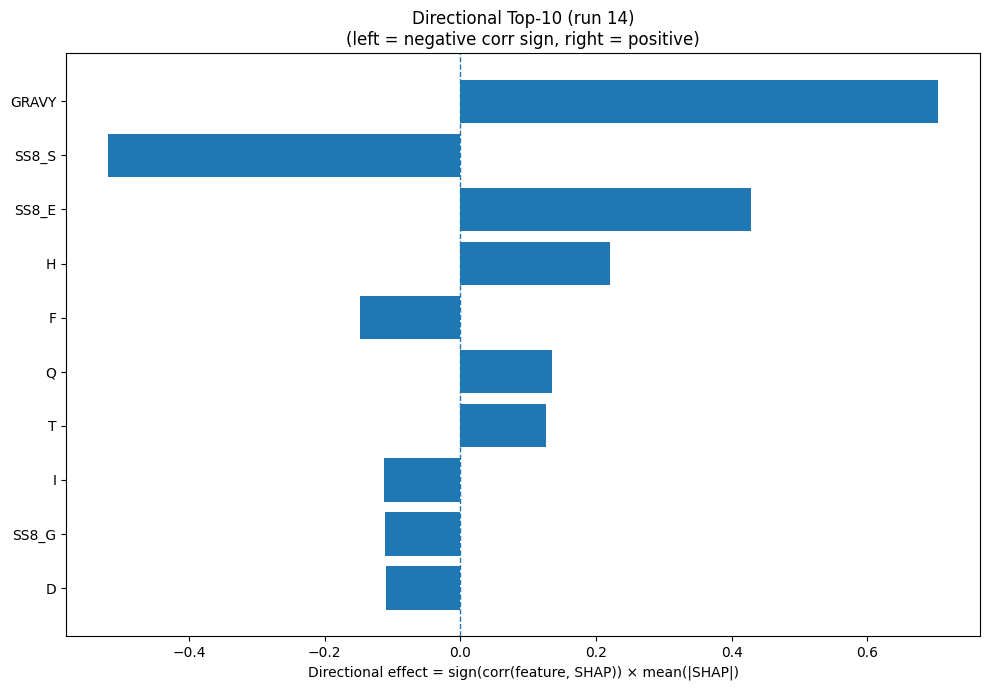

The table this chart was drawn from, first rows:
Index, Feature, CorrSign, MeanAbsSHAP, DirectionalEffect
32, GRAVY, 1.0, 0.7046, 0.7046
29, SS8_S, -1.0, 0.5197, -0.5197
24, SS8_E, 1.0, 0.4281, 0.4281
6, H, 1.0, 0.2205, 0.2205
4, F, -1.0, 0.1477, -0.1477
13, Q, 1.0, 0.1354, 0.1354
16, T, 1.0, 0.1258, 0.1258
7, I, -1.0, 0.1121, -0.1121
25, SS8_G, -1.0, 0.1105, -0.1105
2, D, -1.0, 0.1091, -0.1091
22, SS3_C, -1.0, 0.109, -0.109
0, A, -1.0, 0.1013, -0.1013
11, N, 1.0, 0.1011, 0.1011
27, SS8_B, -1.0, 0.0976, -0.0976
28, SS8_T, -1.0, 0.09156, -0.09156
15, S, 1.0, 0.08104, 0.08104
17, V, 1.0, 0.07962, 0.07962
21, SS3_E, 1.0, 0.06173, 0.06173
5, G, 1.0, 0.05663, 0.05663
20, SS3_H, 1.0, 0.05436, 0.05436
23, SS8_H, -1.0, 0.0511, -0.0511
8, K, -1.0, 0.04966, -0.04966
33, AROM, 1.0, 0.04675, 0.04675
31, ASA, 1.0, 0.04522, 0.04522
26, SS8_I, 1.0, 0.04017, 0.04017
14, R, -1.0, 0.0385, -0.0385
12, P, -1.0, 0.03419, -0.03419
18, W, -1.0, 0.02901, -0.02901
3, E, -1.0, 0.02802, -0.02802
19, Y, -1.0, 0.0257, -0.0257
10, M, 1.0, 0.021, 0.021
9, L, -1.0, 0.01314, -0.01314
30, SS8_-, 1.0, 0.01214, 0.01214
1, C, 1.0, 0.003802, 0.003802
